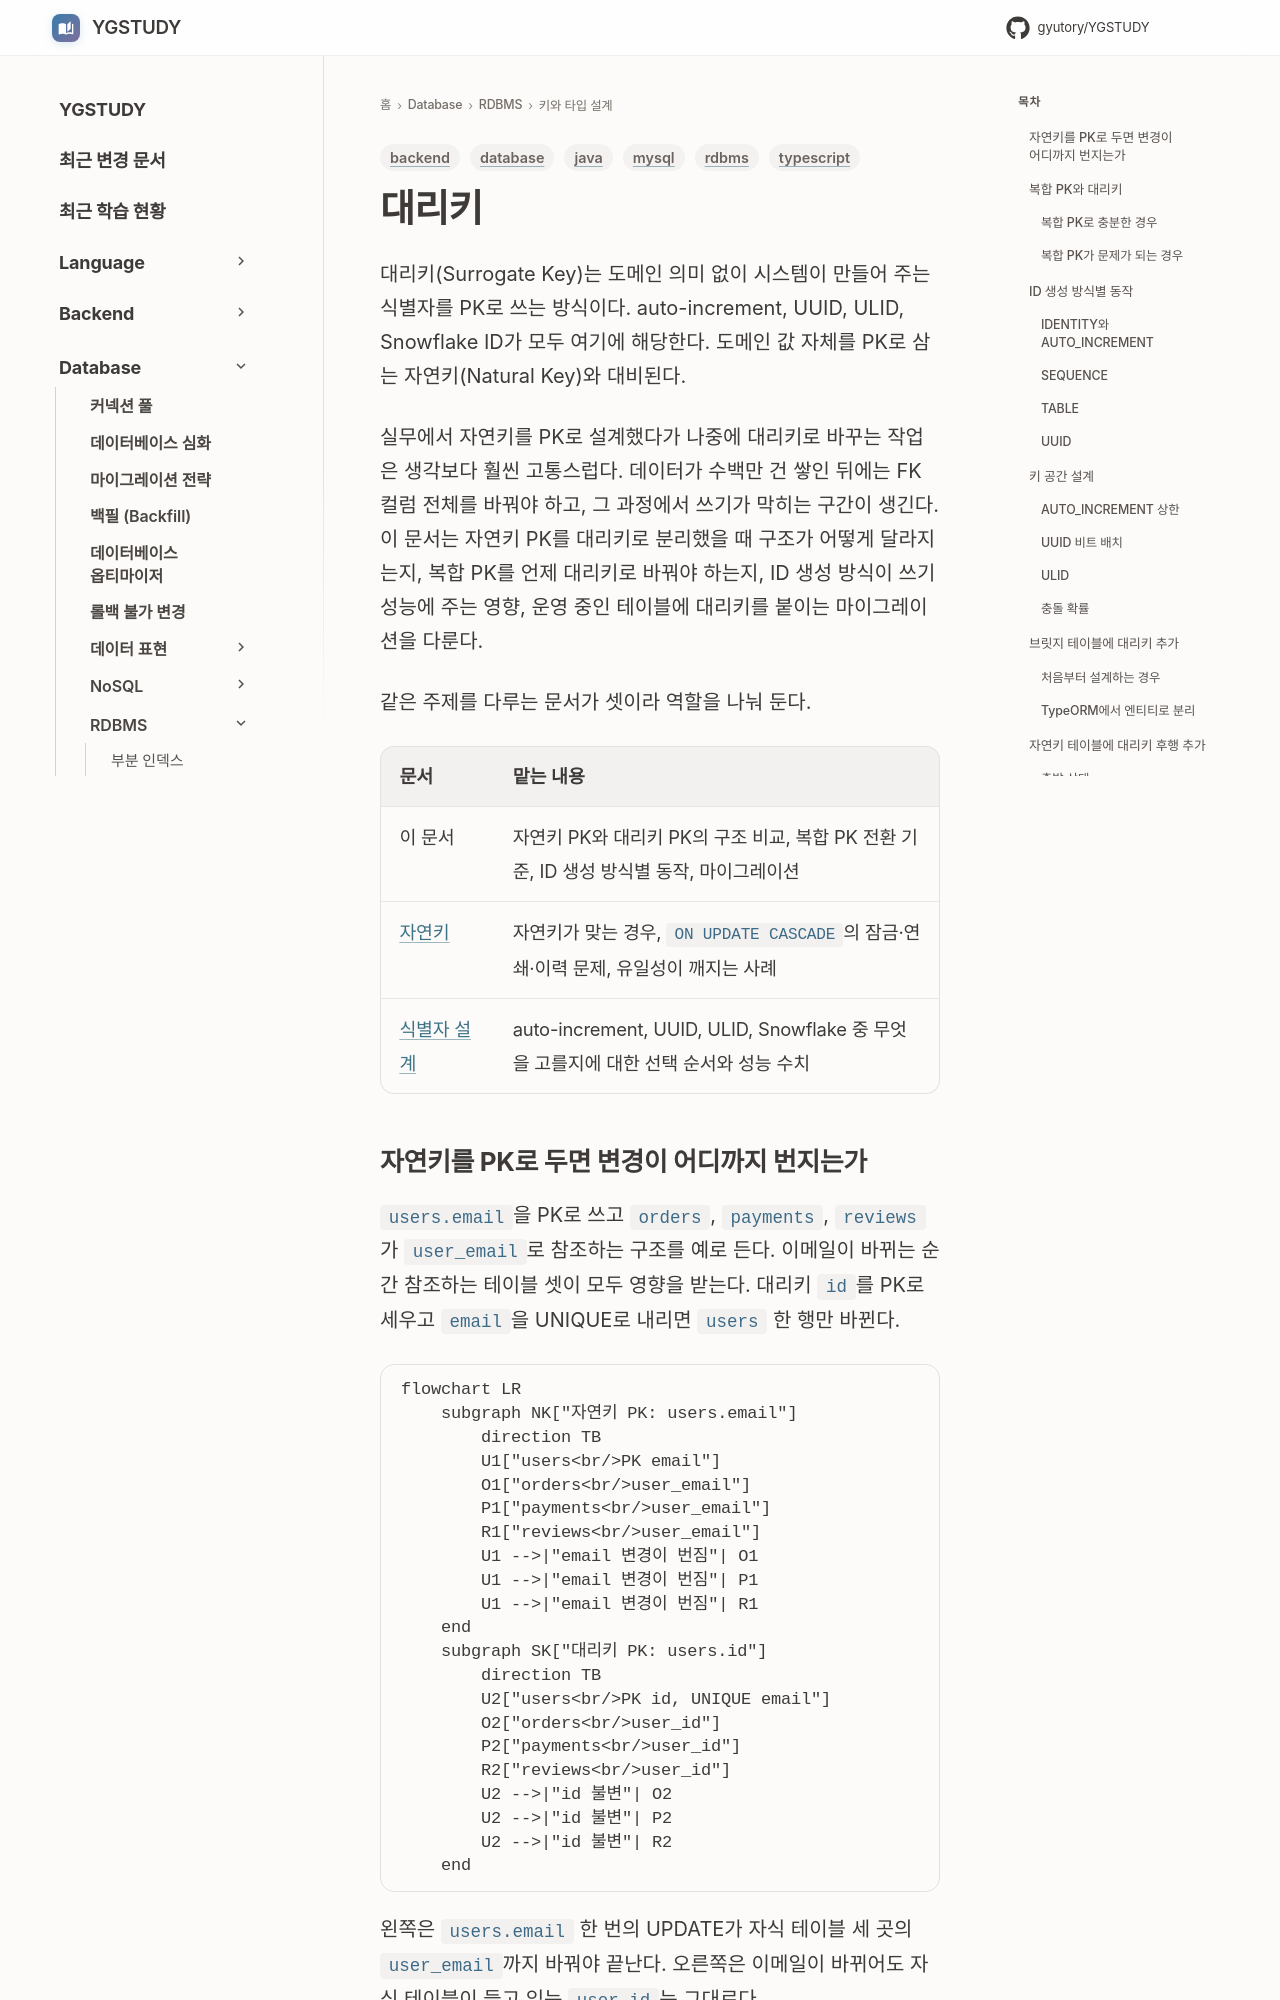

repository: GYUTORY/YGSTUDY · page: DataBase/RDBMS/Surrogate_Key/index.html · generator: mkdocs

---
title: 대리키
tags: [database, rdbms, backend, mysql, java, typescript]
updated: 2026-11-07
---

# 대리키

대리키(Surrogate Key)는 도메인 의미 없이 시스템이 만들어 주는 식별자를 PK로 쓰는 방식이다. auto-increment, UUID, ULID, Snowflake ID가 모두 여기에 해당한다. 도메인 값 자체를 PK로 삼는 자연키(Natural Key)와 대비된다.

실무에서 자연키를 PK로 설계했다가 나중에 대리키로 바꾸는 작업은 생각보다 훨씬 고통스럽다. 데이터가 수백만 건 쌓인 뒤에는 FK 컬럼 전체를 바꿔야 하고, 그 과정에서 쓰기가 막히는 구간이 생긴다. 이 문서는 자연키 PK를 대리키로 분리했을 때 구조가 어떻게 달라지는지, 복합 PK를 언제 대리키로 바꿔야 하는지, ID 생성 방식이 쓰기 성능에 주는 영향, 운영 중인 테이블에 대리키를 붙이는 마이그레이션을 다룬다.

같은 주제를 다루는 문서가 셋이라 역할을 나눠 둔다.

| 문서 | 맡는 내용 |
|---|---|
| 이 문서 | 자연키 PK와 대리키 PK의 구조 비교, 복합 PK 전환 기준, ID 생성 방식별 동작, 마이그레이션 |
| [자연키](Natural_Key.md) | 자연키가 맞는 경우, `ON UPDATE CASCADE`의 잠금·연쇄·이력 문제, 유일성이 깨지는 사례 |
| [식별자 설계](Identifier_Design.md) | auto-increment, UUID, ULID, Snowflake 중 무엇을 고를지에 대한 선택 순서와 성능 수치 |
